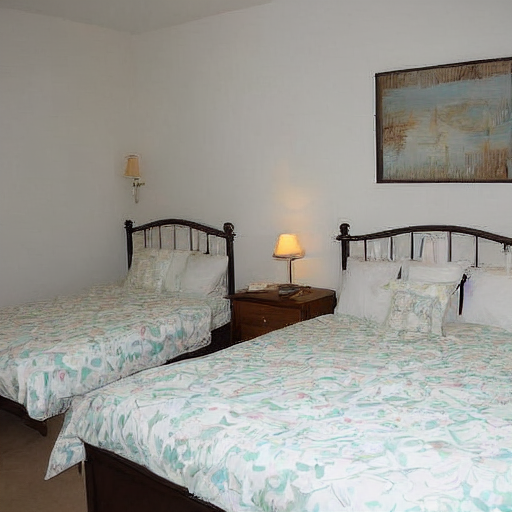
Generation parameters embedded in this image by AUTOMATIC1111 Stable Diffusion web UI or a fork of it (Forge, ...) (PNG 'parameters' text chunk):
bedroom
Steps: 20, Sampler: DPM++ 2M Karras, CFG scale: 7, Seed: 3523022471, Size: 512x512, Model hash: c33e62e309, Model: sd, Version: 1.7.0